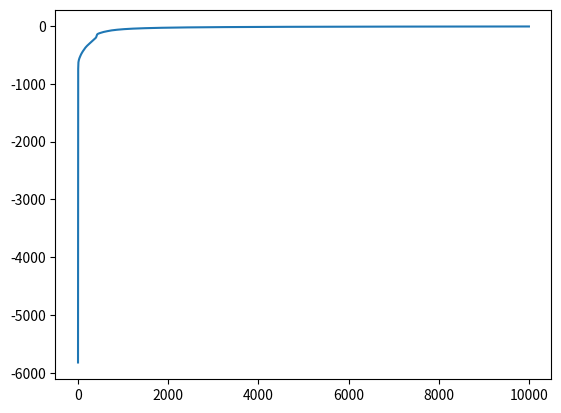

Write Python code to recreate this figure.
import numpy as np
import matplotlib.pyplot as plt

def forward(X, W1, b1, W2, b2):
	#sigmoid
	# Z = 1 / (1 + np.exp(-(X.dot(W1) + b1)))
	#relu
	Z = X.dot(W1) + b1
	Z = Z * (Z > 0)

	activation = Z.dot(W2) + b2
	Y = 1 / (1 + np.exp(-activation))
	return Y, Z

def predict(X, W1, b1, W2, b2):
	Y, _ = forward(X, W1, b1, W2, b2)
	return np.round(Y)

def derivative_w2(Z, T, Y):
	return (T - Y).dot(Z)

def derivative_b2(T, Y):
	return (T - Y).sum()

def derivative_w1(X, Z, T, Y, W2):
	dZ = np.outer(T-Y, W2) * (Z > 0)
	return X.T.dot(dZ)

def derivative_b1(Z, T, Y, W2):
	dZ = np.outer(T-Y, W2) * (Z > 0)
	return dZ.sum(axis=0)

def cost(T, Y):
	total = 0
	for i in range(len(T)):
		if T[i] == 1:
			total += np.log(Y[i])
		else:
			total += np.log(1 - Y[i])
	return total

def get_log_likelihood(T, Y):
    return np.sum(T*np.log(Y) + (1-T)*np.log(1-Y))

def test_xor():
	X = np.array([[0,0], [0,1], [1,0], [1,1]])
	Y = np.array([0, 1, 1, 0])
	W1 = np.random.randn(2, 4)
	b1 = np.random.rand(4)
	W2 = np.random.randn(4)
	b2 = np.random.rand(1)
	LL = [] # keep track of log-likelihoods
	learning_rate = 1e-2
	regularization = 0
	last_error_rate = None
	for i in range(10**4):
		pY, Z = forward(X, W1, b1, W2, b2)
		ll = cost(Y, pY)
		prediction = predict(X, W1, b1, W2, b2)
		er = np.abs(prediction - Y).mean()
		if er != last_error_rate:
			last_error_rate = er
			print(f"error rate: {er}")
			print(f"true: {Y}")
			print(f"pred: {prediction}")
		if LL and ll < LL[-1]:
			print("early exit")
			break
		LL.append(ll)
		W2 += learning_rate * (derivative_w2(Z,Y,pY) - regularization*W2)
		b2 += learning_rate * (derivative_b2(Y, pY) - regularization * b2)
		W1 += learning_rate * (derivative_w1(X, Z, Y, pY, W2) - regularization * W1)
		b1 += learning_rate * (derivative_b1(Z, Y, pY, W2) - regularization * b1)
		if i % 10000 == 0:
			print(ll)
	print(f"Final training classification rate: {1 - np.abs(prediction - Y).mean()}")
	plt.plot(LL)
	plt.show()


def test_donut():
    # donut example
    N = 1000
    R_inner = 5
    R_outer = 10

    # distance from origin is radius + random normal
    # angle theta is uniformly distributed between (0, 2pi)
    R1 = np.random.randn(N//2) + R_inner
    theta = 2*np.pi*np.random.random(N//2)
    X_inner = np.concatenate([[R1 * np.cos(theta)], [R1 * np.sin(theta)]]).T

    R2 = np.random.randn(N//2) + R_outer
    theta = 2*np.pi*np.random.random(N//2)
    X_outer = np.concatenate([[R2 * np.cos(theta)], [R2 * np.sin(theta)]]).T

    X = np.concatenate([ X_inner, X_outer ])
    Y = np.array([0]*(N//2) + [1]*(N//2))

    n_hidden = 8
    W1 = np.random.randn(2, n_hidden)
    b1 = np.random.randn(n_hidden)
    W2 = np.random.randn(n_hidden)
    b2 = np.random.randn(1)
    LL = [] # keep track of log-likelihoods
    learning_rate = 0.00005
    regularization = 0.2
    last_error_rate = None
    for i in range(10**4):
        pY, Z = forward(X, W1, b1, W2, b2)
        ll = get_log_likelihood(Y, pY)
        prediction = predict(X, W1, b1, W2, b2)
        er = np.abs(prediction - Y).mean()
        LL.append(ll)
        W2 += learning_rate * (derivative_w2(Z, Y, pY) - regularization * W2)
        b2 += learning_rate * (derivative_b2(Y, pY) - regularization * b2)
        W1 += learning_rate * (derivative_w1(X, Z, Y, pY, W2) - regularization * W1)
        b1 += learning_rate * (derivative_b1(Z, Y, pY, W2) - regularization * b1)
        if i % 300 == 0:
            print("i:", i, "ll:", ll, "classification rate:", 1 - er)
        
    plt.plot(LL)
    plt.show()
    print(f"Final training classification rate: {1 - np.abs(prediction - Y).mean()}")

if __name__ == '__main__':
	#test_xor()
	test_donut()
	#use sigmoid for xor and relu for donut

